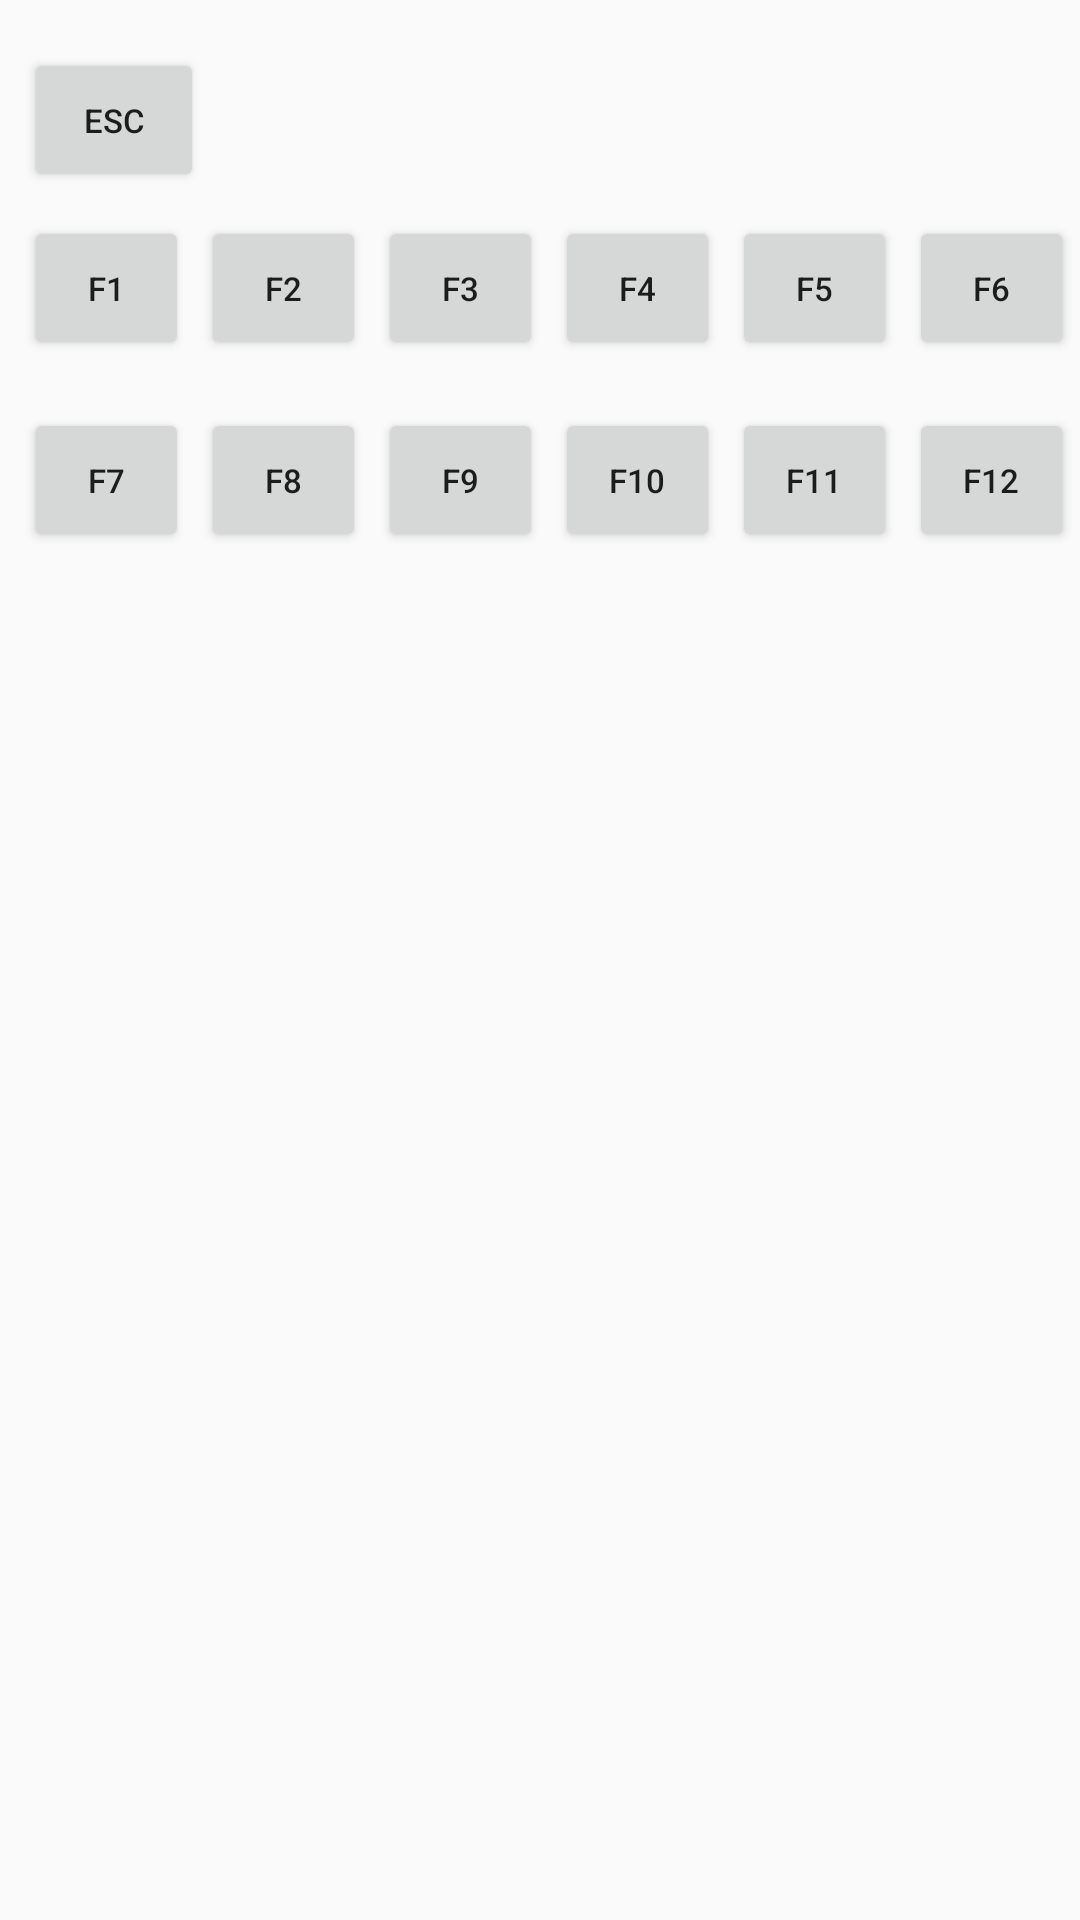

Produce the Android XML layout that renders to this screen, including the resource entries it uses.
<!-- AndroidManifest.xml: application theme Theme.MyApplication -->
<!-- res/layout/fragment_keyboard.xml -->
<?xml version="1.0" encoding="utf-8"?>
<androidx.constraintlayout.widget.ConstraintLayout xmlns:android="http://schemas.android.com/apk/res/android"
    xmlns:app="http://schemas.android.com/apk/res-auto"
    xmlns:tools="http://schemas.android.com/tools"
    android:layout_width="match_parent"
    android:layout_height="match_parent"
    tools:context=".KeyboardFragment">

    <Button
        android:id="@+id/key_f11"
        android:layout_width="55dp"
        android:layout_height="wrap_content"
        android:layout_marginStart="4dp"
        android:onClick="onButtonPressed"
        android:text="F11"
        android:textSize="11sp"
        app:layout_constraintBottom_toBottomOf="@+id/key_f7"
        app:layout_constraintStart_toEndOf="@+id/key_f10" />

    <Button
        android:id="@+id/key_f12"
        android:layout_width="55dp"
        android:layout_height="wrap_content"
        android:layout_marginStart="4dp"
        android:onClick="onButtonPressed"
        android:text="F12"
        android:textSize="11sp"
        app:layout_constraintBottom_toBottomOf="@+id/key_f7"
        app:layout_constraintStart_toEndOf="@+id/key_f11" />

    <Button
        android:id="@+id/key_f10"
        android:layout_width="55dp"
        android:layout_height="wrap_content"
        android:layout_marginStart="4dp"
        android:onClick="onButtonPressed"
        android:text="F10"
        android:textSize="11sp"
        app:layout_constraintBottom_toBottomOf="@+id/key_f7"
        app:layout_constraintStart_toEndOf="@+id/key_f9" />

    <Button
        android:id="@+id/key_f7"
        android:layout_width="55dp"
        android:layout_height="wrap_content"
        android:layout_marginStart="8dp"
        android:layout_marginTop="16dp"
        android:onClick="onButtonPressed"
        android:text="F7"
        android:textSize="11sp"
        app:layout_constraintStart_toStartOf="parent"
        app:layout_constraintTop_toBottomOf="@+id/key_f1" />

    <Button
        android:id="@+id/key_f8"
        android:layout_width="55dp"
        android:layout_height="wrap_content"
        android:layout_marginStart="4dp"
        android:onClick="onButtonPressed"
        android:text="F8"
        android:textSize="11sp"
        app:layout_constraintBottom_toBottomOf="@+id/key_f7"
        app:layout_constraintStart_toEndOf="@+id/key_f7" />

    <Button
        android:id="@+id/key_f9"
        android:layout_width="55dp"
        android:layout_height="wrap_content"
        android:layout_marginStart="4dp"
        android:onClick="onButtonPressed"
        android:text="F9"
        android:textSize="11sp"
        app:layout_constraintBottom_toBottomOf="@+id/key_f7"
        app:layout_constraintStart_toEndOf="@+id/key_f8" />

    <Button
        android:id="@+id/key_f2"
        android:layout_width="55dp"
        android:layout_height="wrap_content"
        android:layout_marginStart="4dp"
        android:onClick="onButtonPressed"
        android:text="F2"
        android:textSize="11sp"
        app:layout_constraintBottom_toBottomOf="@+id/key_f1"
        app:layout_constraintStart_toEndOf="@+id/key_f1" />

    <Button
        android:id="@+id/key_f3"
        android:layout_width="55dp"
        android:layout_height="wrap_content"
        android:layout_marginStart="4dp"
        android:onClick="onButtonPressed"
        android:text="F3"
        android:textSize="11sp"
        app:layout_constraintBottom_toBottomOf="@+id/key_f1"
        app:layout_constraintStart_toEndOf="@+id/key_f2" />

    <Button
        android:id="@+id/key_f4"
        android:layout_width="55dp"
        android:layout_height="wrap_content"
        android:layout_marginStart="4dp"
        android:onClick="onButtonPressed"
        android:text="F4"
        android:textSize="11sp"
        app:layout_constraintBottom_toBottomOf="@+id/key_f1"
        app:layout_constraintStart_toEndOf="@+id/key_f3" />

    <Button
        android:id="@+id/key_f5"
        android:layout_width="55dp"
        android:layout_height="wrap_content"
        android:layout_marginStart="4dp"
        android:onClick="onButtonPressed"
        android:text="F5"
        android:textSize="11sp"
        app:layout_constraintBottom_toBottomOf="@+id/key_f1"
        app:layout_constraintStart_toEndOf="@+id/key_f4" />

    <Button
        android:id="@+id/key_f6"
        android:layout_width="55dp"
        android:layout_height="wrap_content"
        android:layout_marginStart="4dp"
        android:onClick="onButtonPressed"
        android:text="F6"
        android:textSize="11sp"
        app:layout_constraintBottom_toBottomOf="@+id/key_f1"
        app:layout_constraintStart_toEndOf="@+id/key_f5" />

    <Button
        android:id="@+id/key_esc"
        android:layout_width="60dp"
        android:layout_height="wrap_content"
        android:layout_marginStart="8dp"
        android:layout_marginTop="16dp"
        android:onClick="onButtonPressed"
        android:text="Esc"
        android:textSize="11sp"
        app:layout_constraintStart_toStartOf="parent"
        app:layout_constraintTop_toTopOf="parent" />

    <Button
        android:id="@+id/key_f1"
        android:layout_width="55dp"
        android:layout_height="wrap_content"
        android:layout_marginStart="8dp"
        android:layout_marginTop="8dp"
        android:onClick="onButtonPressed"
        android:text="F1"
        android:textSize="11sp"
        app:layout_constraintStart_toStartOf="parent"
        app:layout_constraintTop_toBottomOf="@+id/key_esc" />
</androidx.constraintlayout.widget.ConstraintLayout>
<!-- resources referenced by this layout -->
<resources>
  <style name="Theme.MyApplication" parent="Theme.AppCompat.Light.DarkActionBar">
          
          <item name="colorPrimary">@color/purple_500</item>
          <item name="colorPrimaryVariant">@color/purple_700</item>
          <item name="colorOnPrimary">@color/white</item>
          
          <item name="colorSecondary">@color/teal_200</item>
          <item name="colorSecondaryVariant">@color/teal_700</item>
          <item name="colorOnSecondary">@color/black</item>
          
          <item name="android:statusBarColor" tools:targetApi="l">@color/purple_700</item>
          
      </style>
  <!-- not gathered from this repository: default colours our renderer supplied (Android Studio template values) -->
  <color name="purple_500">#FF6200EE</color>
  <color name="purple_700">#FF3700B3</color>
  <color name="teal_200">#FF03DAC5</color>
  <color name="teal_700">#FF018786</color>
  <color name="black">#FF000000</color>
  <color name="white">#FFFFFFFF</color>
</resources>
